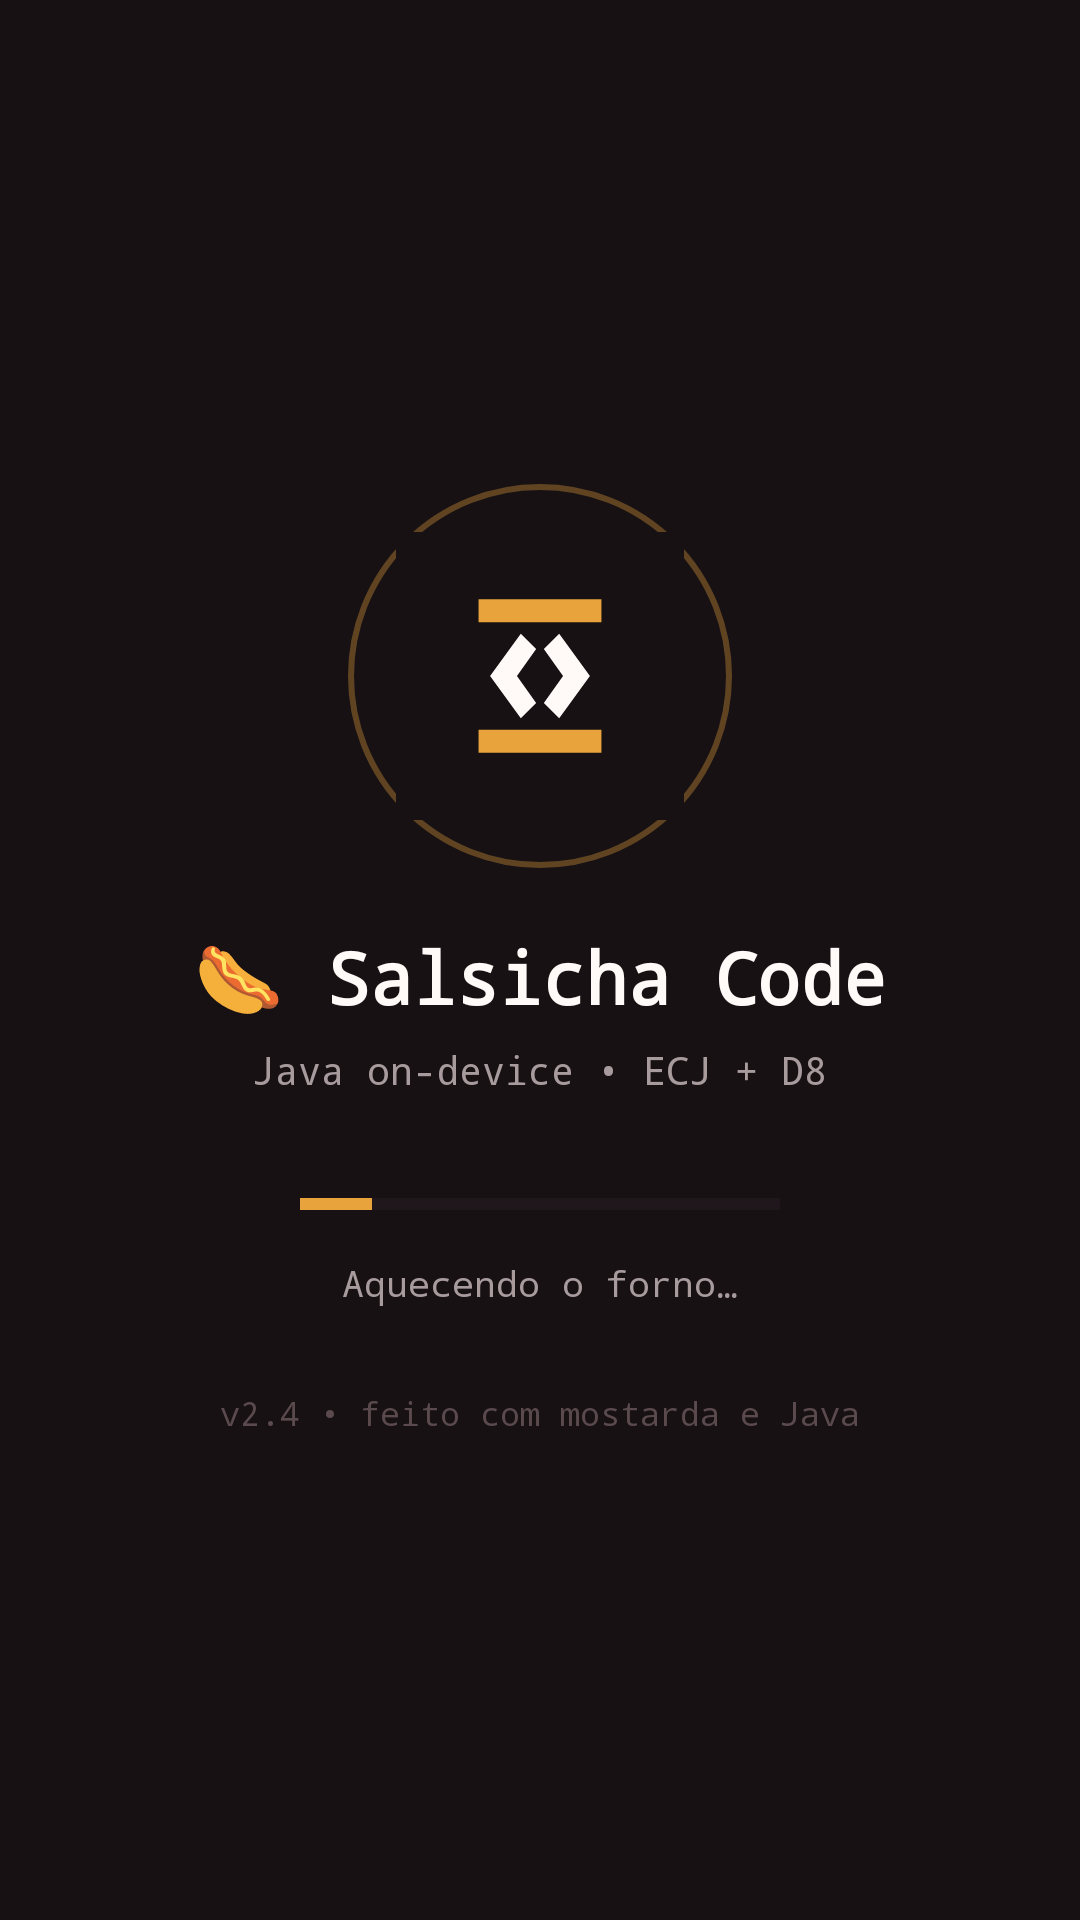

Here is an Android app screen rendered from its layout file. Give the layout XML and the strings, colors and styles it references.
<!-- AndroidManifest.xml: activity theme Theme.SalsichaCode.Splash -->
<!-- res/layout/activity_splash.xml -->
<?xml version="1.0" encoding="utf-8"?>
<LinearLayout xmlns:android="http://schemas.android.com/apk/res/android"
    android:layout_width="match_parent"
    android:layout_height="match_parent"
    android:orientation="vertical"
    android:gravity="center"
    android:background="#171114"
    android:padding="32dp">

    <FrameLayout
        android:id="@+id/splashLogoBox"
        android:layout_width="128dp"
        android:layout_height="128dp">

        <View
            android:layout_width="match_parent"
            android:layout_height="match_parent"
            android:background="@drawable/splash_ring"
            android:alpha="0.35" />

        <ImageView
            android:id="@+id/splashLogo"
            android:layout_width="96dp"
            android:layout_height="96dp"
            android:layout_gravity="center"
            android:src="@drawable/ic_launcher_foreground"
            android:contentDescription="Salsicha Code" />
    </FrameLayout>

    <TextView
        android:layout_width="wrap_content"
        android:layout_height="wrap_content"
        android:layout_marginTop="20dp"
        android:text="🌭 Salsicha Code"
        android:textSize="24sp"
        android:textStyle="bold"
        android:textColor="#FFF9F7"
        android:fontFamily="monospace" />

    <TextView
        android:layout_width="wrap_content"
        android:layout_height="wrap_content"
        android:layout_marginTop="6dp"
        android:text="Java on-device • ECJ + D8"
        android:textSize="13sp"
        android:textColor="#A89B9E"
        android:fontFamily="monospace" />

    <ProgressBar
        android:id="@+id/splashBar"
        style="?android:attr/progressBarStyleHorizontal"
        android:layout_width="160dp"
        android:layout_height="wrap_content"
        android:layout_marginTop="28dp"
        android:max="100"
        android:progress="15"
        android:progressTint="#E8A33D"
        android:progressBackgroundTint="#33262B" />

    <TextView
        android:id="@+id/splashMsg"
        android:layout_width="wrap_content"
        android:layout_height="wrap_content"
        android:layout_marginTop="10dp"
        android:text="Aquecendo o forno…"
        android:textSize="12sp"
        android:textColor="#A89B9E"
        android:fontFamily="monospace" />

    <TextView
        android:layout_width="wrap_content"
        android:layout_height="wrap_content"
        android:layout_marginTop="28dp"
        android:text="v2.4 • feito com mostarda e Java"
        android:textSize="11sp"
        android:textColor="#5A4A4E"
        android:fontFamily="monospace" />

</LinearLayout>
<!-- resources referenced by this layout -->
<resources>
  <!-- drawable ic_launcher_foreground (drawable) -->
  <vector xmlns:android="http://schemas.android.com/apk/res/android"
      android:width="108dp" android:height="108dp"
      android:viewportWidth="108" android:viewportHeight="108">
      
      <path android:fillColor="#171114"
          android:pathData="M0,0h108v108h-108z" />
      <group
          android:scaleX="0.72"
          android:scaleY="0.72"
          android:pivotX="54"
          android:pivotY="54">
          <path android:fillColor="#E8A33D"
              android:pathData="M22,14h64v12h-64z" />
          <path android:fillColor="#E8A33D"
              android:pathData="M22,82h64v12h-64z" />
          <path android:fillColor="#FFF9F7"
              android:pathData="M44,32 L28,54 L44,76 L52,68 L42,54 L52,40 Z" />
          <path android:fillColor="#FFF9F7"
              android:pathData="M64,32 L80,54 L64,76 L56,68 L66,54 L56,40 Z" />
      </group>
  </vector>
  <!-- drawable splash_ring (drawable) -->
  <?xml version="1.0" encoding="utf-8"?>
  <shape xmlns:android="http://schemas.android.com/apk/res/android" android:shape="oval">
      <solid android:color="#00000000" />
      <stroke android:width="2dp" android:color="#E8A33D" />
  </shape>
  <style name="Theme.SalsichaCode.Splash" parent="Theme.AppCompat.NoActionBar">
          <item name="colorPrimary">@color/salsicha_accent</item>
          <item name="colorAccent">@color/salsicha_accent</item>
          <item name="android:windowBackground">@drawable/splash_background</item>
          <item name="android:statusBarColor">#171114</item>
          <item name="android:navigationBarColor">#171114</item>
          <item name="android:windowNoTitle">true</item>
          <item name="android:windowFullscreen">false</item>
      </style>
  <color name="salsicha_accent">#E8A33D</color>
  <!-- drawable splash_background (drawable) -->
  <?xml version="1.0" encoding="utf-8"?>
  <layer-list xmlns:android="http://schemas.android.com/apk/res/android">
      <item android:drawable="@color/bg_dark" />
      
      <item
          android:width="120dp"
          android:height="120dp"
          android:gravity="center"
          android:drawable="@drawable/ic_launcher_foreground" />
  </layer-list>
  <color name="bg_dark">#171114</color>
</resources>
